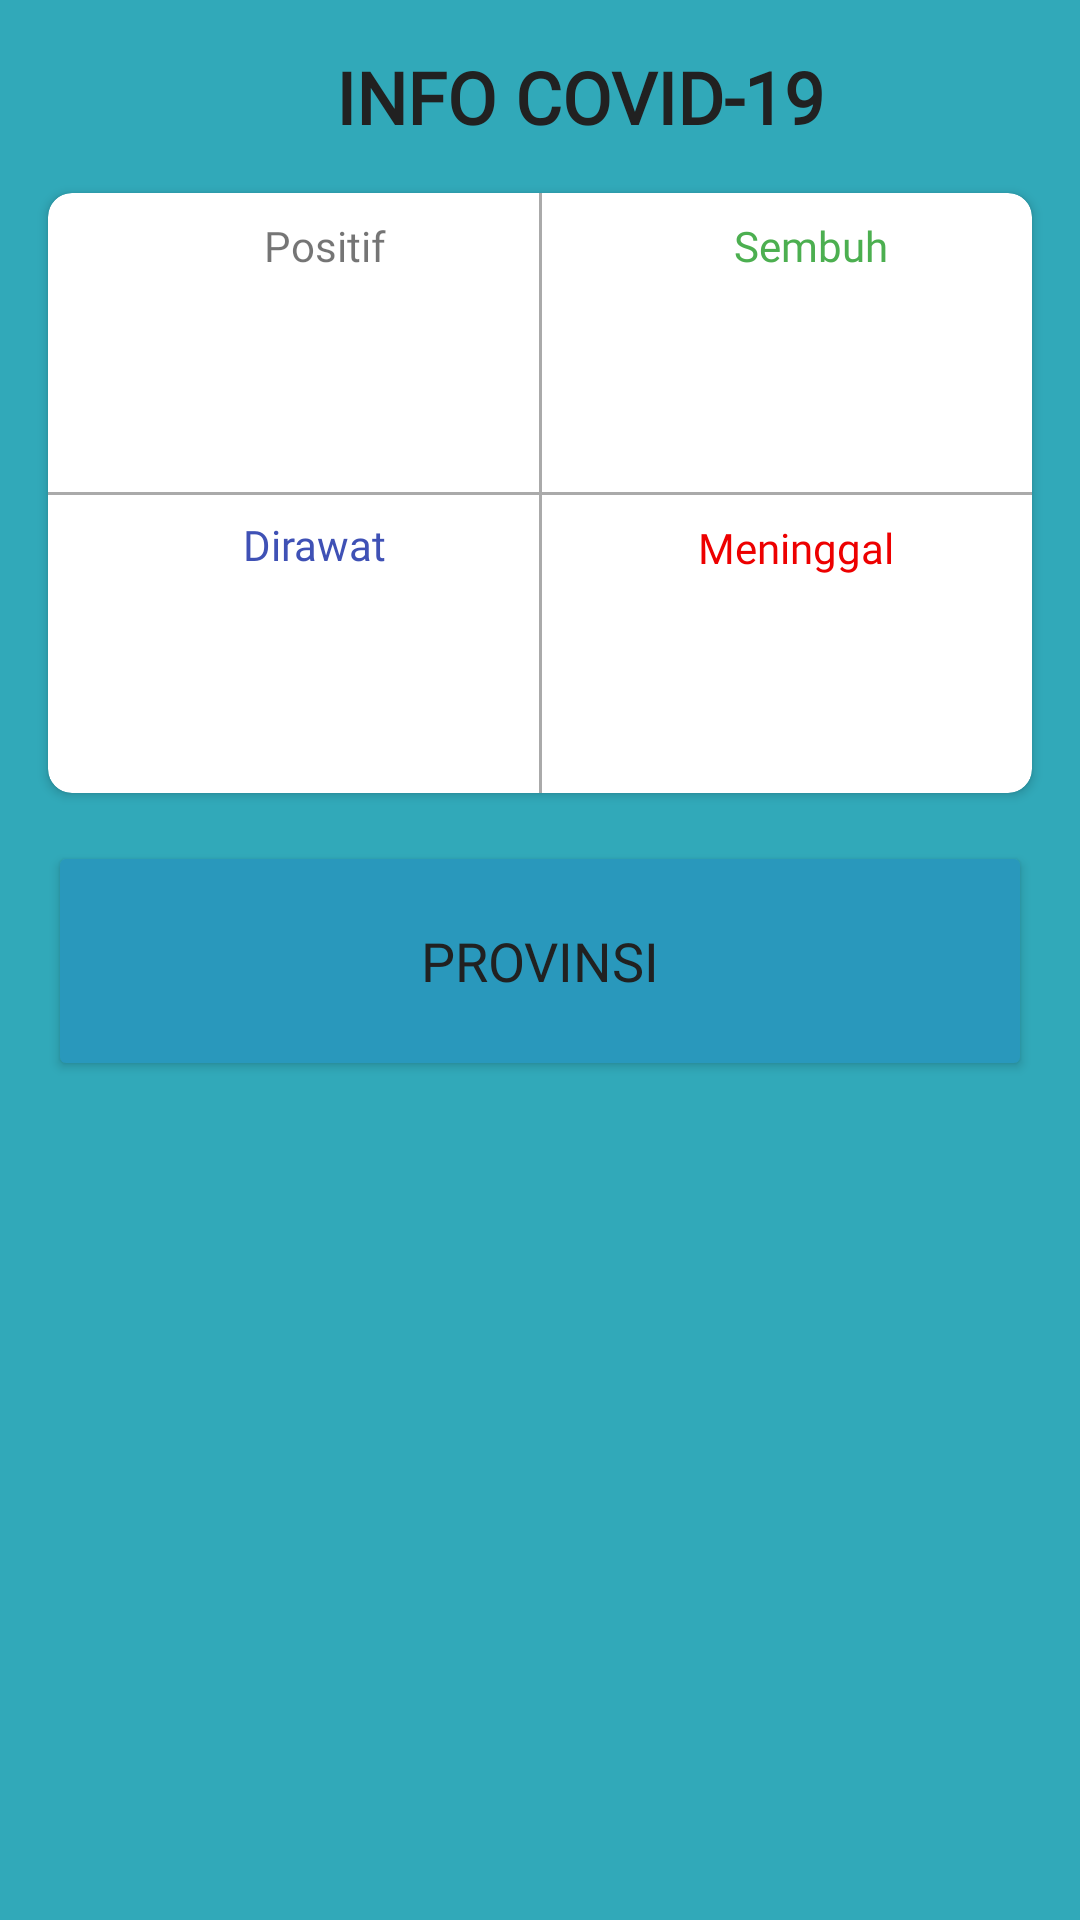

This screen was rendered from an Android layout file. Write that file and the resources it references.
<!-- AndroidManifest.xml: application theme Theme.InfoCovid19_28_Tristan -->
<!-- res/layout/activity_main.xml -->
<?xml version="1.0" encoding="utf-8"?>
<androidx.constraintlayout.widget.ConstraintLayout xmlns:android="http://schemas.android.com/apk/res/android"
    xmlns:app="http://schemas.android.com/apk/res-auto"
    xmlns:tools="http://schemas.android.com/tools"
    android:layout_width="match_parent"
    android:layout_height="match_parent"
    tools:context=".activity.MainActivity"
    android:background="#31A9B9">

    <TextView
        android:id="@+id/textView"
        android:layout_width="wrap_content"
        android:layout_height="wrap_content"
        android:layout_marginStart="112dp"
        android:layout_marginTop="16dp"
        android:fontFamily="@font/boldpop"
        android:text="INFO COVID-19"
        android:textColor="#212121"
        android:textSize="24sp"
        android:textStyle="bold"
        app:layout_constraintStart_toStartOf="parent"
        app:layout_constraintTop_toTopOf="parent" />

    <androidx.cardview.widget.CardView
        android:id="@+id/cardView"
        android:layout_width="0dp"
        android:layout_height="200dp"
        android:layout_marginStart="16dp"
        android:layout_marginTop="16dp"
        android:layout_marginEnd="16dp"
        app:cardCornerRadius="8dp"
        app:layout_constraintEnd_toEndOf="parent"
        app:layout_constraintStart_toStartOf="parent"
        app:layout_constraintTop_toBottomOf="@+id/textView">

        <androidx.constraintlayout.widget.ConstraintLayout
            android:layout_width="match_parent"
            android:layout_height="match_parent">

            <TextView
                android:id="@+id/textView3"
                android:layout_width="wrap_content"
                android:layout_height="wrap_content"
                android:layout_marginStart="72dp"
                android:layout_marginTop="8dp"
                android:fontFamily="@font/mediumpop"
                android:text="Positif"
                app:layout_constraintStart_toStartOf="parent"
                app:layout_constraintTop_toTopOf="parent" />

            <TextView
                android:id="@+id/textView4"
                android:layout_width="wrap_content"
                android:layout_height="wrap_content"
                android:layout_marginStart="65dp"
                android:layout_marginTop="8dp"
                android:fontFamily="@font/mediumpop"
                android:text="Dirawat"
                android:textColor="#3F51B5"
                app:layout_constraintStart_toStartOf="parent"
                app:layout_constraintTop_toTopOf="@+id/line1" />

            <View
                android:id="@+id/line1"
                android:layout_width="wrap_content"
                android:layout_height="1dp"
                android:background="@android:color/darker_gray"
                android:orientation="horizontal"
                app:layout_constraintBottom_toBottomOf="parent"
                app:layout_constraintEnd_toEndOf="parent"
                app:layout_constraintStart_toStartOf="parent"
                app:layout_constraintTop_toTopOf="parent" />

            <View
                android:id="@+id/line2"
                android:layout_width="1dp"
                android:layout_height="wrap_content"
                android:background="@android:color/darker_gray"
                android:orientation="horizontal"
                app:layout_constraintBottom_toBottomOf="parent"
                app:layout_constraintEnd_toEndOf="parent"
                app:layout_constraintStart_toStartOf="parent"
                app:layout_constraintTop_toTopOf="parent" />

            <TextView
                android:id="@+id/textView5"
                android:layout_width="wrap_content"
                android:layout_height="wrap_content"
                android:layout_marginStart="64dp"
                android:layout_marginTop="8dp"
                android:fontFamily="@font/mediumpop"
                android:text="Sembuh"
                android:textColor="#4CAF50"
                app:layout_constraintStart_toEndOf="@+id/line2"
                app:layout_constraintTop_toTopOf="parent" />

            <TextView
                android:id="@+id/textView6"
                android:layout_width="wrap_content"
                android:layout_height="wrap_content"
                android:layout_marginStart="52dp"
                android:layout_marginTop="8dp"
                android:fontFamily="@font/mediumpop"
                android:text="Meninggal"
                android:textColor="#ED0000"
                app:layout_constraintStart_toEndOf="@+id/line2"
                app:layout_constraintTop_toBottomOf="@+id/line1" />

            <TextView
                android:id="@+id/tvPositive"
                android:layout_width="wrap_content"
                android:layout_height="wrap_content"
                android:layout_marginStart="40dp"
                android:layout_marginTop="48dp"
                android:fontFamily="@font/semiboldpop"
                android:textSize="24sp"
                app:layout_constraintStart_toStartOf="parent"
                app:layout_constraintTop_toTopOf="parent"
                tools:text="TextView" />

            <TextView
                android:id="@+id/tvRecover"
                android:layout_width="wrap_content"
                android:layout_height="wrap_content"
                android:layout_marginStart="40dp"
                android:layout_marginTop="48dp"
                android:fontFamily="@font/semiboldpop"
                android:textColor="#4CAF50"
                android:textSize="24sp"
                app:layout_constraintStart_toStartOf="@+id/line2"
                app:layout_constraintTop_toTopOf="parent"
                tools:text="TextView" />

            <TextView
                android:id="@+id/tvHospitalized"
                android:layout_width="wrap_content"
                android:layout_height="wrap_content"
                android:layout_marginStart="50dp"
                android:layout_marginTop="48dp"
                android:fontFamily="@font/semiboldpop"
                android:textColor="#3F51B5"
                android:textSize="24sp"
                app:layout_constraintStart_toStartOf="parent"
                app:layout_constraintTop_toTopOf="@+id/line1"
                tools:text="TextView" />

            <TextView
                android:id="@+id/tvDeath"
                android:layout_width="wrap_content"
                android:layout_height="wrap_content"
                android:layout_marginStart="50dp"
                android:layout_marginTop="48dp"
                android:fontFamily="@font/semiboldpop"
                android:textColor="#ED0000"
                android:textSize="24sp"
                app:layout_constraintStart_toStartOf="@+id/line2"
                app:layout_constraintTop_toTopOf="@+id/line1"
                tools:text="TextView" />
        </androidx.constraintlayout.widget.ConstraintLayout>
    </androidx.cardview.widget.CardView>

    <Button
        android:id="@+id/btnProvince"
        android:layout_width="0dp"
        android:layout_height="80dp"
        android:layout_marginTop="16dp"
        android:backgroundTint="#2998BC"
        android:fontFamily="@font/semiboldpop"
        android:text="Provinsi"
        android:textColor="#212121"
        android:textSize="18sp"
        app:layout_constraintEnd_toEndOf="@+id/cardView"
        app:layout_constraintStart_toStartOf="@+id/cardView"
        app:layout_constraintTop_toBottomOf="@+id/cardView" />

</androidx.constraintlayout.widget.ConstraintLayout>
<!-- resources referenced by this layout -->
<resources>
  <style name="Theme.InfoCovid19_28_Tristan" parent="Theme.MaterialComponents.DayNight.NoActionBar">
          
          <item name="colorPrimary">@color/purple_500</item>
          <item name="colorPrimaryVariant">@color/purple_700</item>
          <item name="colorOnPrimary">@color/white</item>
          
          <item name="colorSecondary">@color/teal_200</item>
          <item name="colorSecondaryVariant">@color/teal_700</item>
          <item name="colorOnSecondary">@color/black</item>
          
          <item name="android:statusBarColor" tools:targetApi="l">?attr/colorPrimaryVariant</item>
          
      </style>
  <!-- not gathered from this repository: default colours our renderer supplied (Android Studio template values) -->
  <color name="purple_500">#FF6200EE</color>
  <color name="purple_700">#FF3700B3</color>
  <color name="teal_200">#FF03DAC5</color>
  <color name="teal_700">#FF018786</color>
  <color name="black">#FF000000</color>
  <color name="white">#FFFFFFFF</color>
</resources>
